Run: headless pygame with SDL's dummy video driver; simulated clock (each Clock.tick advances the game by its frame time, no real sleeping); random seed 0; keys injected as events and as key.get_pressed() state; no mouse input; restart key RETURN tapped at the start of phases 3 and 4.
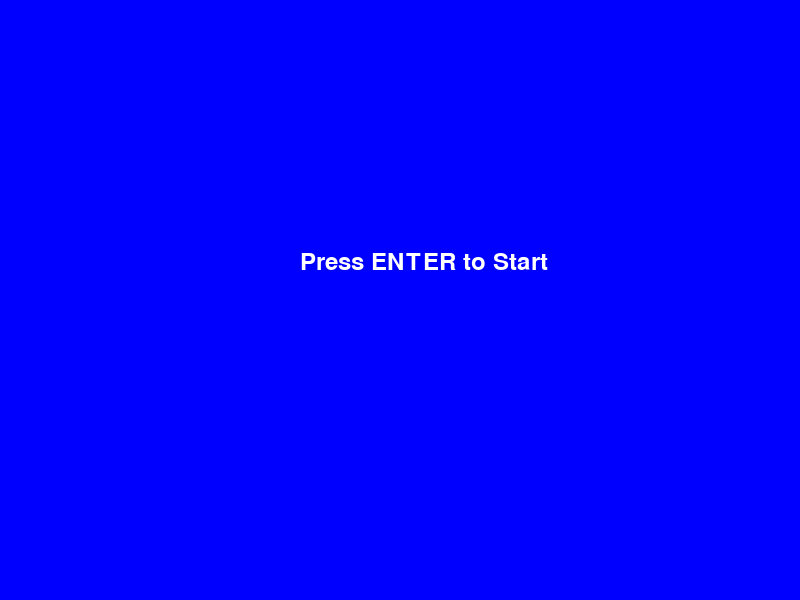
Frame 1 of 4 · flips 1–60 · no input
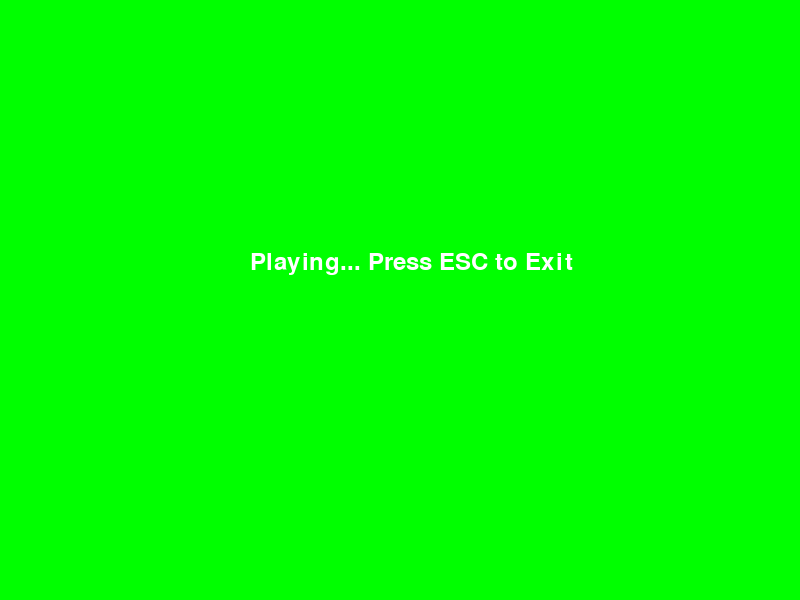
Frame 2 of 4 · flips 61–180 · tapped SPACE, RETURN · held RIGHT (→), D
Frame 3 of 4 · flips 181–300 · tapped RETURN · held DOWN (↓), S · screen unchanged from frame 2, image omitted
Frame 4 of 4 · flips 301–420 · tapped RETURN · held LEFT (←), A, UP (↑), W · screen unchanged from frame 3, image omitted

The pygame program that drew these frames:

import pygame

# Khởi tạo Pygame
pygame.init()
screen = pygame.display.set_mode((800, 600))
clock = pygame.time.Clock()

# ✅ Lớp cơ sở cho tất cả Scene
class BaseScene:
    def __init__(self):
        pass

    def update(self):
        """Cập nhật logic của scene."""
        pass

    def render(self, screen):
        """Vẽ nội dung của scene."""
        pass

    def handle_events(self, events):
        """Xử lý sự kiện người chơi."""
        pass

# ✅ Scene Menu kế thừa từ BaseScene
class MenuScene(BaseScene):
    def render(self, screen):
        screen.fill((0, 0, 255))  # Màu xanh dương
        font = pygame.font.Font(None, 36)
        text = font.render("Press ENTER to Start", True, (255, 255, 255))
        screen.blit(text, (300, 250))

    def handle_events(self, events):
        for event in events:
            if event.type == pygame.KEYDOWN and event.key == pygame.K_RETURN:
                return "gameplay"  # Chuyển sang scene gameplay
        return None

# ✅ Scene Gameplay kế thừa từ BaseScene
class GameplayScene(BaseScene):
    def render(self, screen):
        screen.fill((0, 255, 0))  # Màu xanh lá
        font = pygame.font.Font(None, 36)
        text = font.render("Playing... Press ESC to Exit", True, (255, 255, 255))
        screen.blit(text, (250, 250))

    def handle_events(self, events):
        for event in events:
            if event.type == pygame.KEYDOWN and event.key == pygame.K_ESCAPE:
                return "menu"  # Quay lại menu
        return None

# ✅ Quản lý scene
scenes = {
    "menu": MenuScene(),
    "gameplay": GameplayScene(),
}
current_scene = "menu"

# ✅ Vòng lặp game
running = True
while running:
    events = pygame.event.get()
    for event in events:
        if event.type == pygame.QUIT:
            running = False

    new_scene = scenes[current_scene].handle_events(events)
    if new_scene:
        current_scene = new_scene

    scenes[current_scene].update()
    scenes[current_scene].render(screen)

    pygame.display.flip()
    clock.tick(30)

pygame.quit()
